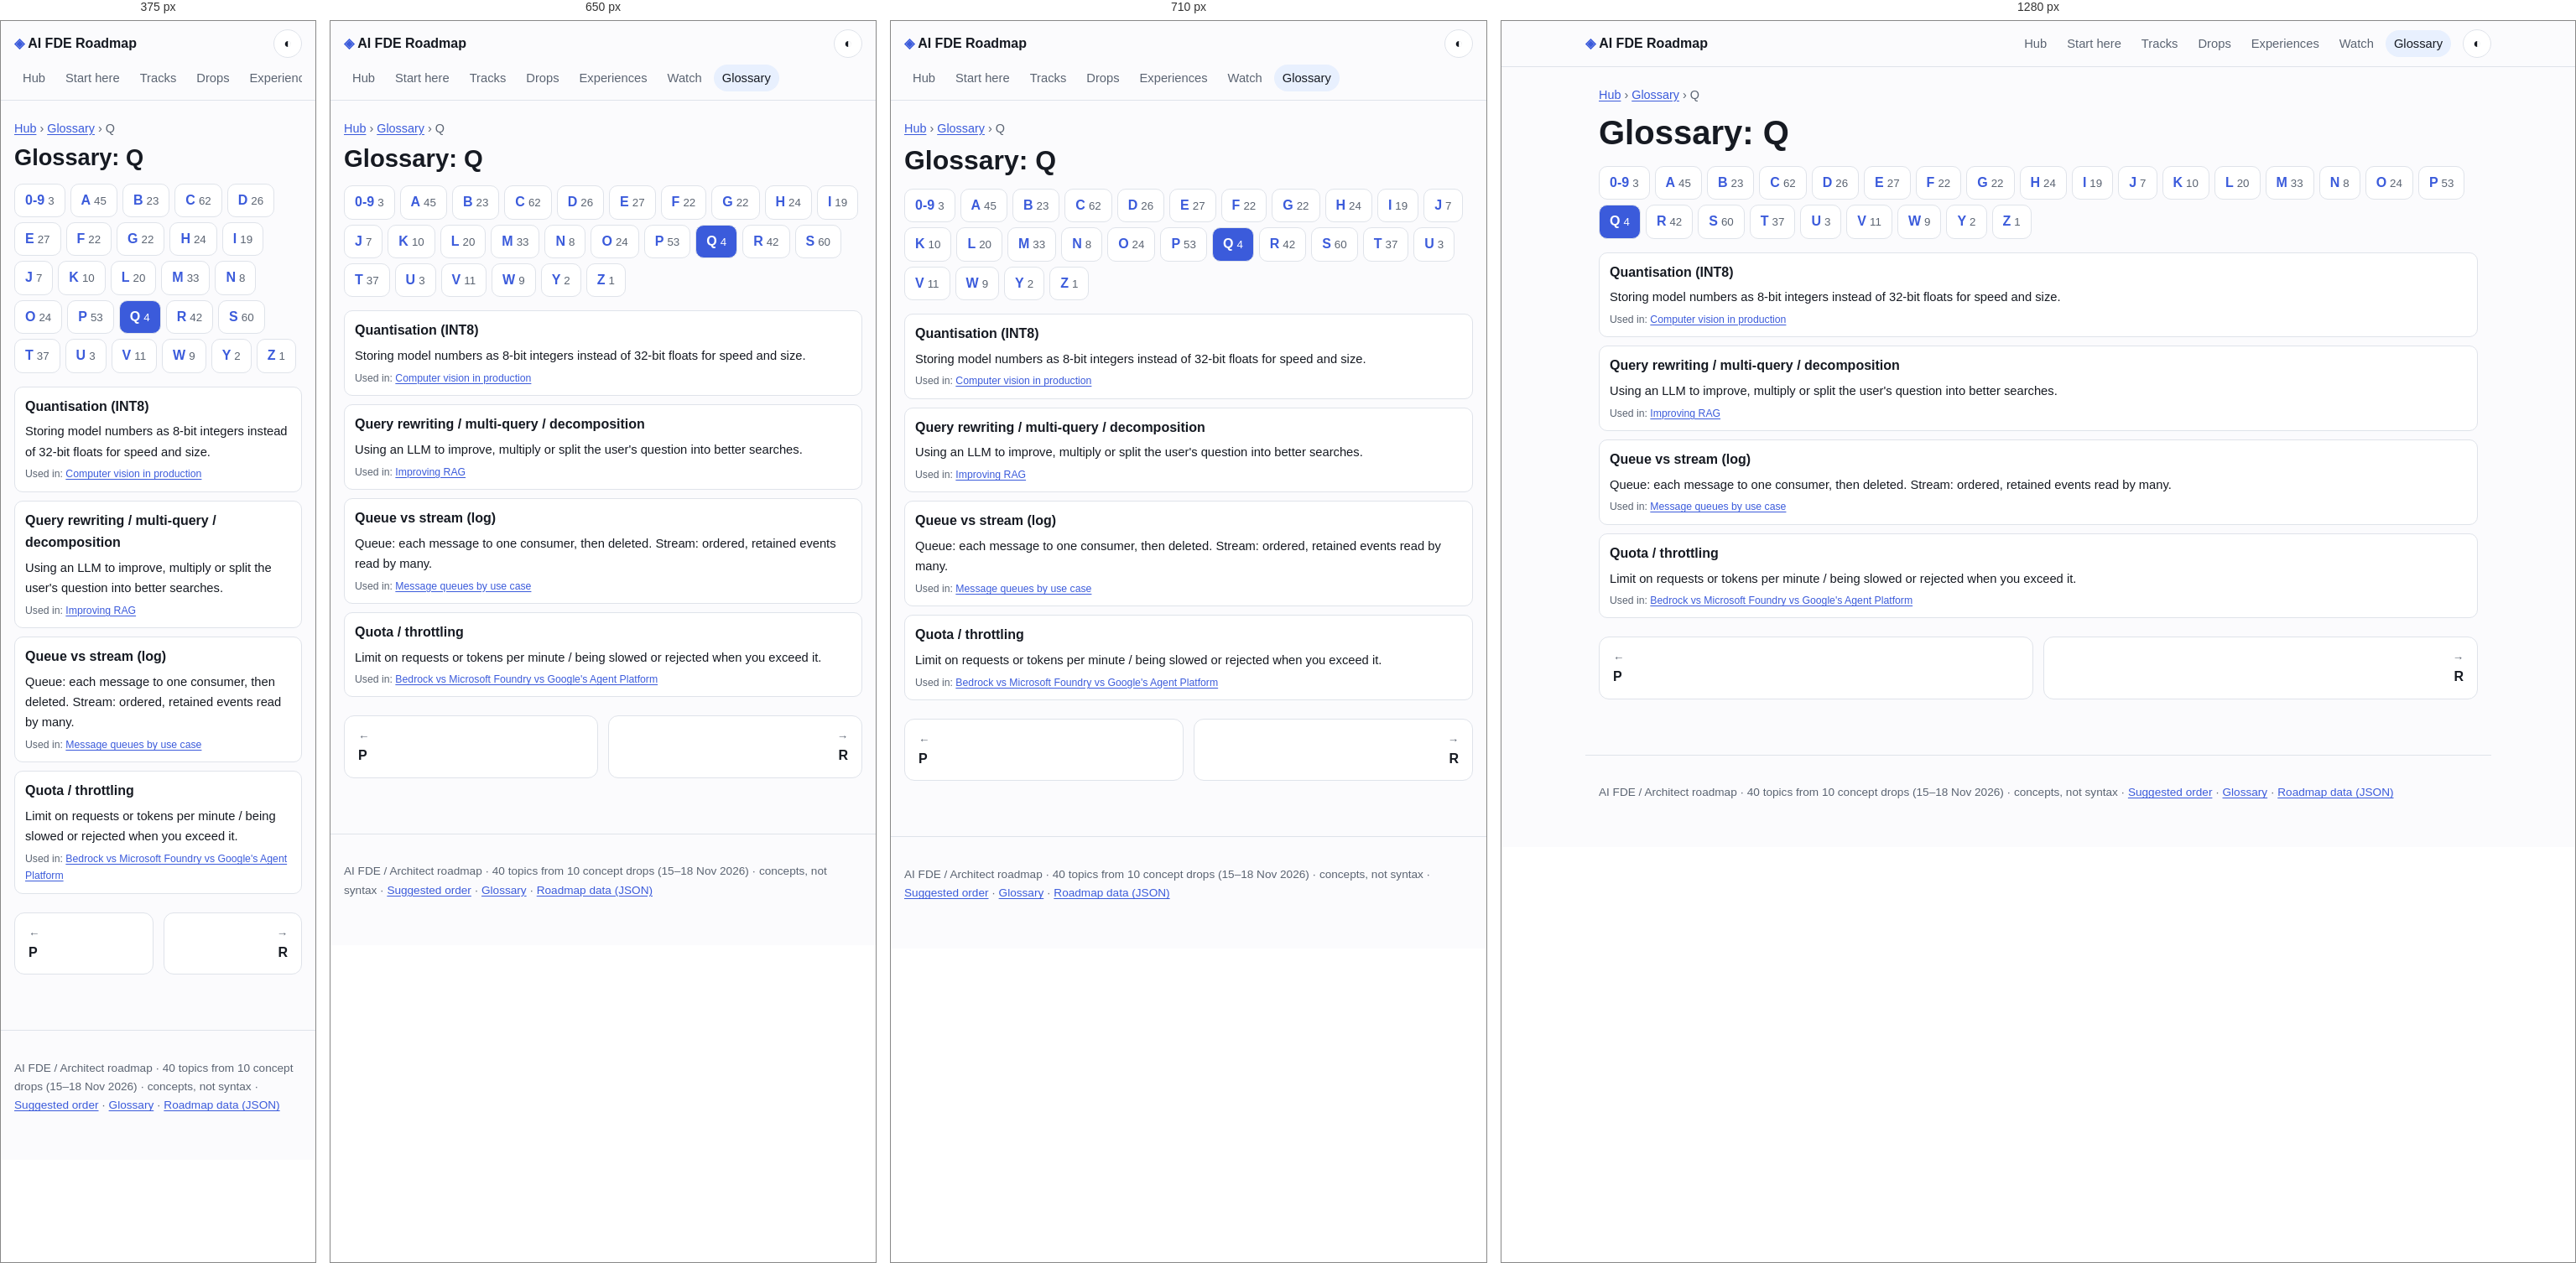
Rendered at 375 px, 650 px, 710 px and 1280 px, left to right.

<!-- file: q.html -->
<!doctype html>
<html lang="en"><head><meta charset="utf-8"><meta name="viewport" content="width=device-width,initial-scale=1">
<title>Glossary Q · AI FDE Roadmap</title>
<meta name="description" content="Glossary terms starting with Q."><meta property="og:title" content="Glossary Q"><meta property="og:description" content="Glossary terms starting with Q."><meta property="og:type" content="article">
<script>try{var t=localStorage.getItem('theme');if(t)document.documentElement.dataset.theme=t}catch(e){}</script>
<link rel="stylesheet" href="../assets/style.css">
</head><body>
<a class="skip" href="#main">Skip to content</a>
<header class="top"><a class="brand" href="../index.html"><span class="logo">◈</span> AI FDE Roadmap</a><nav><a href="../index.html">Hub</a><a href="../path.html">Start here</a><a href="../tracks/index.html">Tracks</a><a href="../drops/index.html">Drops</a><a href="../experiences/index.html">Experiences</a><a href="../watch.html">Watch</a><a href="../glossary/index.html" aria-current=page>Glossary</a></nav><button id="theme" aria-label="Toggle light and dark theme" title="Toggle theme">◐</button></header>
<main id="main"><nav class="crumbs"><a href="../index.html">Hub</a> › <a href="index.html">Glossary</a> › <span>Q</span></nav><h1>Glossary: Q</h1><nav class="az" aria-label="Glossary letters"><a href="num.html">0-9<small>3</small></a><a href="a.html">A<small>45</small></a><a href="b.html">B<small>23</small></a><a href="c.html">C<small>62</small></a><a href="d.html">D<small>26</small></a><a href="e.html">E<small>27</small></a><a href="f.html">F<small>22</small></a><a href="g.html">G<small>22</small></a><a href="h.html">H<small>24</small></a><a href="i.html">I<small>19</small></a><a href="j.html">J<small>7</small></a><a href="k.html">K<small>10</small></a><a href="l.html">L<small>20</small></a><a href="m.html">M<small>33</small></a><a href="n.html">N<small>8</small></a><a href="o.html">O<small>24</small></a><a href="p.html">P<small>53</small></a><a href="q.html" aria-current=page>Q<small>4</small></a><a href="r.html">R<small>42</small></a><a href="s.html">S<small>60</small></a><a href="t.html">T<small>37</small></a><a href="u.html">U<small>3</small></a><a href="v.html">V<small>11</small></a><a href="w.html">W<small>9</small></a><a href="y.html">Y<small>2</small></a><a href="z.html">Z<small>1</small></a></nav><dl class="gloss big"><div id="quantisation-int8"><dt>Quantisation (INT8)</dt><dd><p>Storing model numbers as 8-bit integers instead of 32-bit floats for speed and size.</p><small class="used">Used in: <a href="../topics/cv-in-production.html">Computer vision in production</a></small></dd></div><div id="query-rewriting-multi-query-decompositio"><dt>Query rewriting / multi-query / decomposition</dt><dd><p>Using an LLM to improve, multiply or split the user&#x27;s question into better searches.</p><small class="used">Used in: <a href="../topics/improving-rag.html">Improving RAG</a></small></dd></div><div id="queue-vs-stream-log"><dt>Queue vs stream (log)</dt><dd><p>Queue: each message to one consumer, then deleted. Stream: ordered, retained events read by many.</p><small class="used">Used in: <a href="../topics/message-queues.html">Message queues by use case</a></small></dd></div><div id="quota-throttling"><dt>Quota / throttling</dt><dd><p>Limit on requests or tokens per minute / being slowed or rejected when you exceed it.</p><small class="used">Used in: <a href="../topics/managed-ai-platforms.html">Bedrock vs Microsoft Foundry vs Google&#x27;s Agent Platform</a></small></dd></div></dl><nav class="pn"><a class="prev" href="p.html"><small>←</small>P</a><a class="next" href="r.html"><small>→</small>R</a></nav></main>
<footer><p>AI FDE / Architect roadmap · 40 topics from 10 concept drops (15–18 Nov 2026) · concepts, not syntax · <a href="../path.html">Suggested order</a> · <a href="../glossary/index.html">Glossary</a> · <a href="../data/roadmap.json">Roadmap data (JSON)</a></p></footer>
<script src="../assets/site.js"></script>
</body></html>

/* @media block from style.css */
@media(max-width:600px){.props>div{grid-template-columns:1fr}}

/* @media block from style.css */
@media(max-width:700px){.proscons{grid-template-columns:1fr}}

/* @media block from style.css */
@media(max-width:720px){.top{gap:8px}.top nav{order:3;flex-basis:100%;flex-wrap:nowrap;overflow-x:auto}.top nav a{white-space:nowrap}}